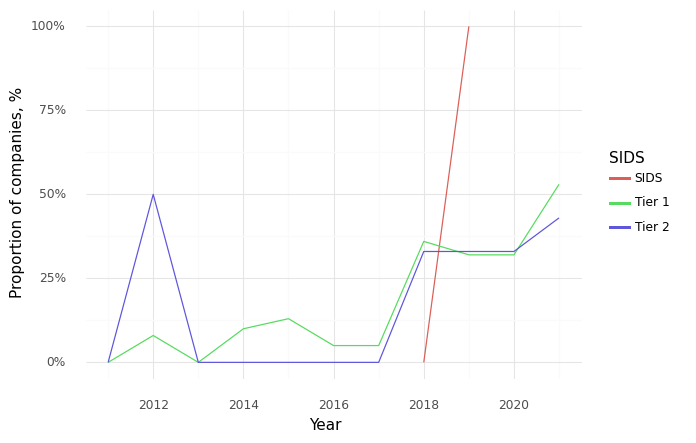

The data file committed next to this chart (first rows):
, Year, SIDS, Climate, Health, Intersection
22, 2018, SIDS, 1.0, 1.0, 0.0
26, 2019, SIDS, 1.0, 1.0, 1.0
1, 2011, Tier 1, 0.71, 1.0, 0.0
4, 2012, Tier 1, 0.38, 0.92, 0.08
7, 2013, Tier 1, 0.22, 0.83, 0.0
10, 2014, Tier 1, 0.3, 0.8, 0.1
13, 2015, Tier 1, 0.47, 1.0, 0.13
16, 2016, Tier 1, 0.3, 0.75, 0.05
19, 2017, Tier 1, 0.5, 0.95, 0.05
23, 2018, Tier 1, 0.68, 0.95, 0.36
27, 2019, Tier 1, 0.72, 1.0, 0.32
30, 2020, Tier 1, 0.65, 0.88, 0.32
33, 2021, Tier 1, 0.85, 0.98, 0.53
2, 2011, Tier 2, 0.0, 1.0, 0.0
5, 2012, Tier 2, 0.5, 0.5, 0.5
8, 2013, Tier 2, 0.33, 0.33, 0.0
11, 2014, Tier 2, 0.0, 0.5, 0.0
14, 2015, Tier 2, 0.33, 0.5, 0.0
17, 2016, Tier 2, 0.0, 0.0, 0.0
20, 2017, Tier 2, 0.0, 0.0, 0.0
24, 2018, Tier 2, 1.0, 0.67, 0.33
28, 2019, Tier 2, 1.0, 1.0, 0.33
31, 2020, Tier 2, 1.0, 1.0, 0.33
34, 2021, Tier 2, 0.43, 0.71, 0.43
